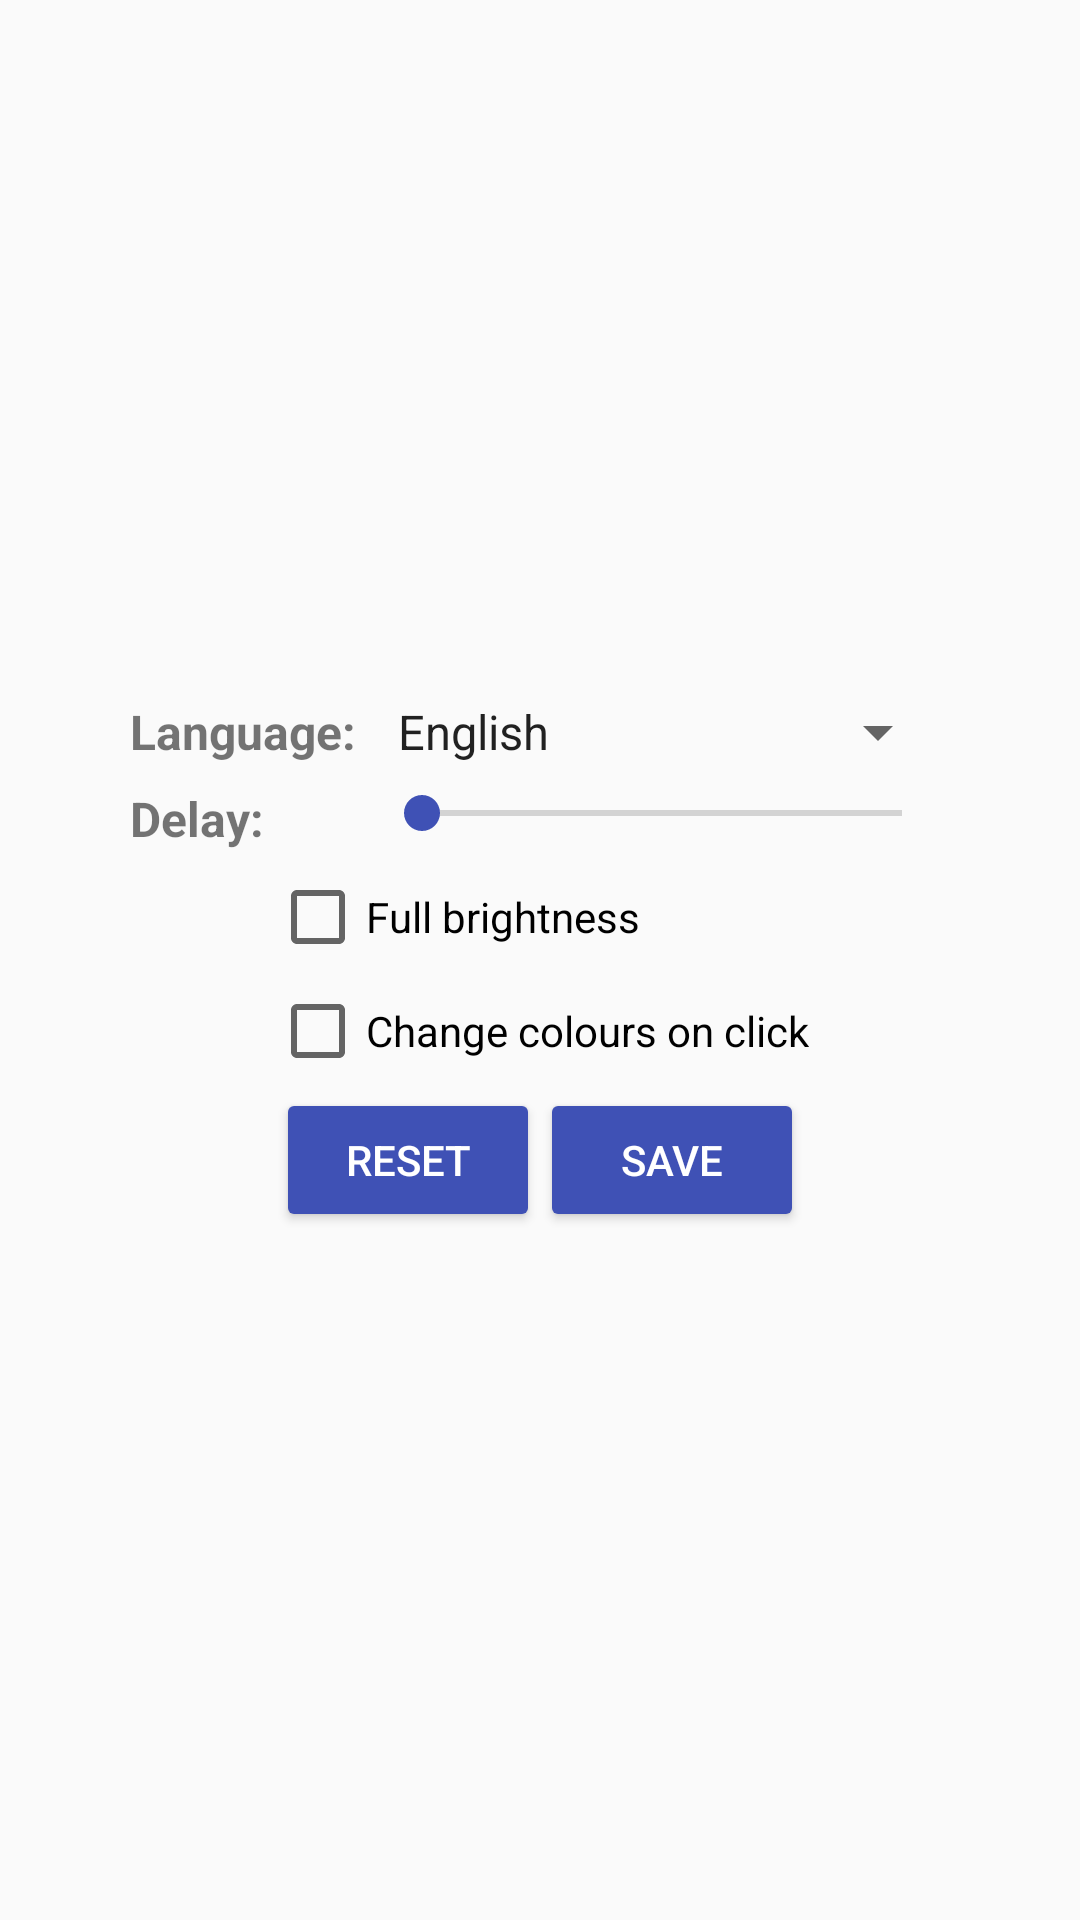

This screen was rendered from an Android layout file. Write that file and the resources it references.
<!-- AndroidManifest.xml: application theme AppTheme -->
<!-- res/layout/content_settings.xml -->
<?xml version="1.0" encoding="utf-8"?>
<ScrollView xmlns:android="http://schemas.android.com/apk/res/android"
    android:layout_width="match_parent"
    android:layout_height="match_parent">

    <LinearLayout
        android:layout_width="match_parent"
        android:layout_height="wrap_content"
        android:layout_gravity="center"
        android:gravity="center"
        android:orientation="vertical">

        <TableLayout
            android:layout_width="wrap_content"
            android:layout_height="wrap_content">

            <TableRow>

                <TextView
                    android:layout_width="wrap_content"
                    android:layout_height="wrap_content"
                    android:layout_margin="3dp"
                    android:text="@string/text_language"
                    android:textSize="16sp"
                    android:textStyle="bold" />

                <Spinner
                    android:id="@+id/SpnLanguages"
                    android:layout_width="wrap_content"
                    android:layout_height="wrap_content"
                    android:layout_margin="3dp"
                    android:entries="@array/array_languages" />
            </TableRow>

            <TableRow>

                <TextView
                    android:layout_width="wrap_content"
                    android:layout_height="wrap_content"
                    android:layout_margin="3dp"
                    android:text="@string/text_delay"
                    android:textSize="16sp"
                    android:textStyle="bold" />

                <SeekBar
                    android:id="@+id/SbDelay"
                    android:layout_width="wrap_content"
                    android:layout_height="wrap_content"
                    android:layout_margin="3dp"
                    android:max="1500" />
            </TableRow>

        </TableLayout>

        <TableLayout
            android:layout_width="wrap_content"
            android:layout_height="wrap_content">

            <TableRow>

                <CheckBox
                    android:id="@+id/ChbFullBrightness"
                    android:layout_width="wrap_content"
                    android:layout_height="wrap_content"
                    android:layout_margin="3dp"
                    android:text="@string/string_full_brightness" />
            </TableRow>

            <TableRow>

                <CheckBox
                    android:id="@+id/ChbChangeColours"
                    android:layout_width="wrap_content"
                    android:layout_height="wrap_content"
                    android:layout_margin="3dp"
                    android:text="@string/string_change_colours" />
            </TableRow>

        </TableLayout>

        <LinearLayout
            android:layout_width="wrap_content"
            android:layout_height="wrap_content"
            android:gravity="center">

            <Button
                android:id="@+id/BtnReset"
                style="@style/Widget.AppCompat.Button.Colored"
                android:layout_width="wrap_content"
                android:layout_height="wrap_content"
                android:text="@string/button_reset" />

            <Button
                android:id="@+id/BtnSave"
                style="@style/Widget.AppCompat.Button.Colored"
                android:layout_width="wrap_content"
                android:layout_height="wrap_content"
                android:text="@string/button_save" />
        </LinearLayout>

    </LinearLayout>

</ScrollView>
<!-- resources referenced by this layout -->
<resources>
  <string-array name="array_languages" translatable="false">
          <item>English</item>
          <item>Nederlands</item>
          <item>Français</item>
          <item>Deutsch</item>
          <item>Italiano</item>
          <item>Español</item>
          <item>Português (Brasil)</item>
      </string-array>
  <string name="button_reset">Reset</string>
  <string name="button_save">Save</string>
  <string name="string_change_colours">Change colours on click</string>
  <string name="string_full_brightness">Full brightness</string>
  <string name="text_delay">Delay:</string>
  <string name="text_language">Language:</string>
  <style name="AppTheme" parent="Theme.AppCompat.Light.DarkActionBar">
          <item name="colorPrimary">@color/colorPrimary</item>
          <item name="colorPrimaryDark">@color/colorPrimaryDark</item>
          <item name="colorAccent">@color/colorAccent</item>
      </style>
  <color name="colorPrimary">#3F51B5</color>
  <color name="colorPrimaryDark">#303F9F</color>
  <color name="colorAccent">#3F51B5</color>
</resources>
